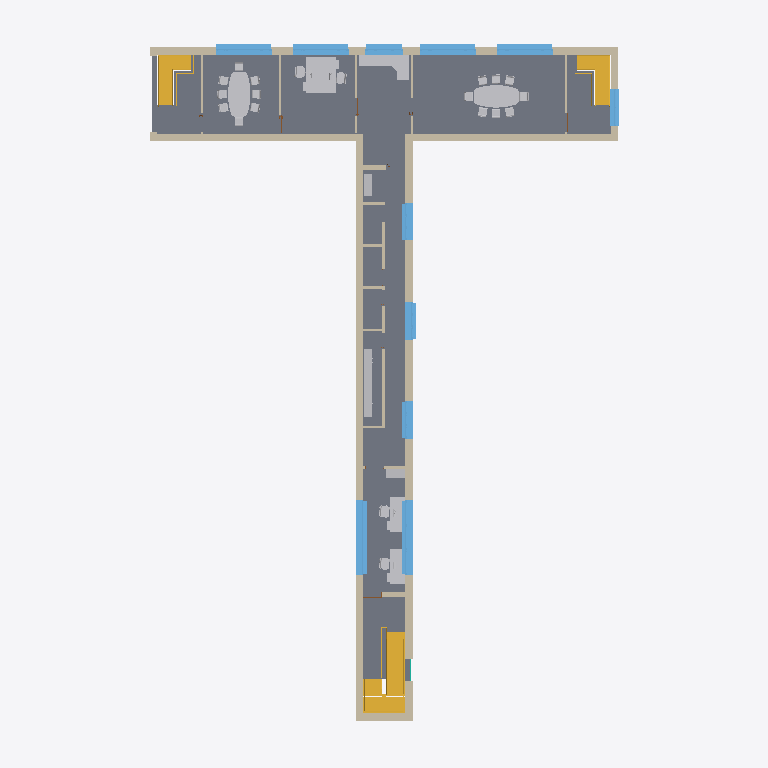
Plan cut of the same IFC building model at storey 'Third Floor' (level 13.65 m, cut at 15.05 m), seen from above with north up, elements coloured by IFC class (only those large enough to see are counted): 23 walls (beige), 12 other elements (light grey), 11 windows (light blue), 3 stairs (yellow), 2 slabs (grey). Cut surfaces are drawn darker.
Extent 27.1 m × 38.0 m × 18.4 m (x, y, z). Storeys (5): Ground Floor at 1.35 m; First Floor at 5.45 m; Second Floor at 9.55 m; Third Floor at 13.65 m; Roof at 17.75 m. Elements (278): 84 IfcWall, 73 IfcFurniture, 42 IfcWindow, 35 IfcDoor, 10 IfcBeam, 9 IfcStair, 8 IfcSlab, 7 IfcColumn, 7 IfcCurtainWall, 2 IfcRailing, 1 IfcRoof.

HEADER;
FILE_DESCRIPTION(('Redacted'),'2;1');
FILE_NAME('23','2025-06-13T22:19:02+01:00',('User_23'),('Organization_23'),'Redacted','Redacted','Authorized_23');
FILE_SCHEMA(('IFC4'));
ENDSEC;
DATA;
#29=IFCPROJECT('3SNjErkEv6EwYn5EIlSbWO',#18,'Project_23','Redacted','AnonymizedSubmission','Anonymous Project 23','First Draft',(#24),#132620);
#57=IFCSITE('3SNjErkEv6EwYn5EIlSbWQ',#18,'Default',$,$,#56,$,$,.ELEMENT.,(48,8,20,852966),(11,34,48,669204),0.0,$,$);
#34=IFCBUILDING('3SNjErkEv6EwYn5EIlSbWP',#18,'Building_23',$,$,#32,$,'Building_23',.ELEMENT.,$,$,#33);
#38=IFCBUILDINGSTOREY('13LV5dTeP3CAox54x56C1Z',#18,'Ground Floor',$,'Ebene:Ebene',#37,$,'Ground Floor',.ELEMENT.,1.35);
#42=IFCBUILDINGSTOREY('0kWfSd9l1F5hqE2TIsDduT',#18,'First Floor',$,'Ebene:Ebene',#41,$,'First Floor',.ELEMENT.,5.45);
#46=IFCBUILDINGSTOREY('2Kj_PyC3fEihrWhiF1eZ9J',#18,'Second Floor',$,'Ebene:Ebene',#45,$,'Second Floor',.ELEMENT.,9.55);
#50=IFCBUILDINGSTOREY('2Kj_PyC3fEihrWhiF1eZEU',#18,'Third Floor',$,'Ebene:Ebene',#49,$,'Third Floor',.ELEMENT.,13.65);
#54=IFCBUILDINGSTOREY('2Kj_PyC3fEihrWhiF1eYnv',#18,'Roof',$,'Ebene:Ebene',#53,$,'Roof',.ELEMENT.,17.75);
#2416=IFCSLAB('3K4jyjOhP5uu5euaC_u0qt',#18,'Geschossdecke:ReinforcedConcrete d=25.0:500098',$,'Geschossdecke:ReinforcedConcrete d=25.0',#2392,#2415,'500098',.FLOOR.);
#15439=IFCWALL('178ZNchi57TfEy4gFdW1$Y',#18,'Basiswand:Masonry 36.5cm, plastered (d=40):655502',$,'Basiswand:Masonry 36.5cm, plastered (d=40)',#15316,#15320,'655502',.NOTDEFINED.);
#15169=IFCWALL('178ZNchi57TfEy4gFdW1$d',#18,'Basiswand:Masonry 36.5cm, plastered (d=40):655499',$,'Basiswand:Masonry 36.5cm, plastered (d=40)',#15091,#15095,'655499',.NOTDEFINED.);
#84521=IFCSLAB('1fnPS9c4D3_eCeARL_E$pU',#18,'Geschossdecke:Tiles 15x15 d=10.0:855098',$,'Geschossdecke:Tiles 15x15 d=10.0',#84506,#84520,'855098',.FLOOR.);
#4159=IFCSTAIR('2VEF7b06X4Ago6wob5XVn$',#18,'Betonfertigteil-Treppe:Treppe:530048',$,'Betonfertigteil-Treppe:Concrete Stairs (On Site)',#4158,$,'530048',.HALF_TURN_STAIR.);
#14960=IFCWALL('178ZNchi57TfEy4gFdW1$a',#18,'Basiswand:Masonry 36.5cm, plastered (d=40):655496',$,'Basiswand:Masonry 36.5cm, plastered (d=40)',#14771,#14775,'655496',.NOTDEFINED.);
#78271=IFCFURNITURE('1_SCjiinnBVvlaAJlqWlWf',#18,'Tisch-Stuhl-Kombination-07 Konferenz:Conference Table:833214',$,'Tisch-Stuhl-Kombination-07 Konferenz:Conference Table',#78270,#78264,'833214',.NOTDEFINED.);
#78252=IFCFURNITURE('1_SCjiinnBVvlaAJlqWlj5',#18,'Tisch-Stuhl-Kombination-07 Konferenz:Conference Table:832978',$,'Tisch-Stuhl-Kombination-07 Konferenz:Conference Table',#78251,#78245,'832978',.NOTDEFINED.);
#15074=IFCWALL('178ZNchi57TfEy4gFdW1$c',#18,'Basiswand:Masonry 36.5cm, plastered (d=40):655498',$,'Basiswand:Masonry 36.5cm, plastered (d=40)',#15034,#15038,'655498',.NOTDEFINED.);
#15299=IFCWALL('178ZNchi57TfEy4gFdW1$X',#18,'Basiswand:Masonry 36.5cm, plastered (d=40):655501',$,'Basiswand:Masonry 36.5cm, plastered (d=40)',#15252,#15256,'655501',.NOTDEFINED.);
#18062=IFCSTAIR('11Y_v71en5RRe2J_rfP8vG',#18,'Ortbetontreppe:Treppe:681649',$,'Ortbetontreppe:Massiv - dressed stone',#18061,$,'681649',.NOTDEFINED.);
#16318=IFCSTAIR('3OrnVJfy930vgwDnGlZmWH',#18,'Ortbetontreppe:Treppe:672013',$,'Ortbetontreppe:Massiv - dressed stone',#16317,$,'672013',.NOTDEFINED.);
#84758=IFCWINDOW('1fnPS9c4D3_eCeARL_E$oj',#18,'FE 3 tlg - Kipp-Fix im Rahmen-Kipp:Window _ Pure Tilt - 3 Parts _ broader:855113',$,'FE 3 tlg - Kipp-Fix im Rahmen-Kipp:Window _ Pure Tilt - 3 Parts _ broader',#131882,#84754,'855113',2.25,4.0,.WINDOW.,.NOTDEFINED.,$);
#89590=IFCWINDOW('0DN5e76gnCMfw9YAIzEHHK',#18,'FE 3 tlg - Kipp-Fix im Rahmen-Kipp:Window _ Pure Tilt - 3 Parts _ broader:900814',$,'FE 3 tlg - Kipp-Fix im Rahmen-Kipp:Window _ Pure Tilt - 3 Parts _ broader',#131940,#89586,'900814',2.25,4.0,.WINDOW.,.NOTDEFINED.,$);
#85128=IFCFURNITURE('1fnPS9c4D3_eCeARL_E$$5',#18,'Küchenzeile-05 Kombination:Kitchenette:855841',$,'Küchenzeile-05 Kombination:Kitchenette',#85127,#85121,'855841',.NOTDEFINED.);
#84259=IFCFURNITURE('1fnPS9c4D3_eCeARL_E$fQ',#18,'Schreibtisch-Kombination-02 mit PC:Typ1:854718',$,'Schreibtisch-Kombination-02 mit PC:Typ1',#84258,#84252,'854718',.NOTDEFINED.);
#84237=IFCFURNITURE('1fnPS9c4D3_eCeARL_E$ag',#18,'Schreibtisch-Kombination-02 mit PC:Typ1:854478',$,'Schreibtisch-Kombination-02 mit PC:Typ1',#84236,#84230,'854478',.NOTDEFINED.);
#79793=IFCWINDOW('2Qere5o7D78RmGllIFgshQ',#18,'FE 4 tlg - waagrecht geteilt und Unten 2 mal senkrecht geteilt:Window_4 parts_broader:843872',$,'FE 4 tlg - waagrecht geteilt und Unten 2 mal senkrecht geteilt:Window_4 parts_broader',#131692,#79789,'843872',2.8,3.0,.WINDOW.,.NOTDEFINED.,$);
#80498=IFCWINDOW('2Qere5o7D78RmGllIFgshR',#18,'FE 4 tlg - waagrecht geteilt und Unten 2 mal senkrecht geteilt:Window_4 parts_broader:843873',$,'FE 4 tlg - waagrecht geteilt und Unten 2 mal senkrecht geteilt:Window_4 parts_broader',#131663,#80494,'843873',2.8,3.0,.WINDOW.,.NOTDEFINED.,$);
#80520=IFCWINDOW('2Qere5o7D78RmGllIFgsoO',#18,'FE 4 tlg - waagrecht geteilt und Unten 2 mal senkrecht geteilt:Window_4 parts_broader:845346',$,'FE 4 tlg - waagrecht geteilt und Unten 2 mal senkrecht geteilt:Window_4 parts_broader',#131721,#80516,'845346',2.8,3.0,.WINDOW.,.NOTDEFINED.,$);
#80542=IFCWINDOW('2Qere5o7D78RmGllIFgsoP',#18,'FE 4 tlg - waagrecht geteilt und Unten 2 mal senkrecht geteilt:Window_4 parts_broader:845347',$,'FE 4 tlg - waagrecht geteilt und Unten 2 mal senkrecht geteilt:Window_4 parts_broader',#131750,#80538,'845347',2.8,3.0,.WINDOW.,.NOTDEFINED.,$);
#84717=IFCFURNITURE('1fnPS9c4D3_eCeARL_E$oZ',#18,'Schreibtisch-Kombination-02 mit PC:Typ1:855111',$,'Schreibtisch-Kombination-02 mit PC:Typ1',#84716,#84710,'855111',.NOTDEFINED.);
#84739=IFCFURNITURE('1fnPS9c4D3_eCeARL_E$oi',#18,'Schreibtisch-Kombination-02 mit PC:Typ1:855112',$,'Schreibtisch-Kombination-02 mit PC:Typ1',#84738,#84732,'855112',.NOTDEFINED.);
#65078=IFCWINDOW('0g_b_tKn16kwDxoPXCso6u',#18,'FE 3 tlg - Kipp-Fix im Rahmen-Kipp:Window _ Pure Tilt - 3 Parts:804841',$,'FE 3 tlg - Kipp-Fix im Rahmen-Kipp:Window _ Pure Tilt - 3 Parts',#131853,#65074,'804841',2.25,2.0,.WINDOW.,.NOTDEFINED.,$);
#86444=IFCWINDOW('0gKKDCK193bOe7s2YAobvb',#18,'FE 3 tlg - Kipp-Fix im Rahmen-Kipp:Window _ Pure Tilt - 3 Parts:866725',$,'FE 3 tlg - Kipp-Fix im Rahmen-Kipp:Window _ Pure Tilt - 3 Parts',#131911,#86440,'866725',2.25,2.0,.WINDOW.,.NOTDEFINED.,$);
#82169=IFCWINDOW('0oa$rAboTFFRuekUUr0Ntl',#18,'FE 4 tlg - waagrecht geteilt und Unten 2 mal senkrecht geteilt:Window_4 parts_slim:847827',$,'FE 4 tlg - waagrecht geteilt und Unten 2 mal senkrecht geteilt:Window_4 parts_slim',#131779,#82165,'847827',2.8,2.0,.WINDOW.,.NOTDEFINED.,$);
#65056=IFCWINDOW('0g_b_tKn16kwDxoPXCso6s',#18,'FE 3 tlg - Kipp-Fix im Rahmen-Kipp:Window _ Pure Tilt - 3 Parts:804839',$,'FE 3 tlg - Kipp-Fix im Rahmen-Kipp:Window _ Pure Tilt - 3 Parts',#131824,#65052,'804839',2.25,2.0,.WINDOW.,.NOTDEFINED.,$);
#15235=IFCWALL('1HT9OySu99ree30GhDyDAE',#18,'Basiswand:Masonry 36.5cm, plastered (d=40):655500',$,'Basiswand:Masonry 36.5cm, plastered (d=40)',#15202,#15206,'655500',.NOTDEFINED.);
#15017=IFCWALL('178ZNchi57TfEy4gFdW1$b',#18,'Basiswand:Masonry 36.5cm, plastered (d=40):655497',$,'Basiswand:Masonry 36.5cm, plastered (d=40)',#14978,#14982,'655497',.NOTDEFINED.);
#86605=IFCWINDOW('2NDgxhaaDD69gSNvCGeyj5',#18,'Fenster 2-flg - Variabel:Window - 2 Panes:868501',$,'Fenster 2-flg - Variabel:Window - 2 Panes',#131795,#86601,'868501',1.26,2.01,.WINDOW.,.NOTDEFINED.,$);
#84913=IFCWALL('1fnPS9c4D3_eCeARL_E$og',#18,'Basiswand:Plasterboard 12.5:855118',$,'Basiswand:Plasterboard 12.5',#84880,#84884,'855118',.NOTDEFINED.);
#84613=IFCWALL('1fnPS9c4D3_eCeARL_E$ob',#18,'Basiswand:Plasterboard 12.5:855105',$,'Basiswand:Plasterboard 12.5',#84573,#84577,'855105',.NOTDEFINED.);
#85007=IFCFURNITURE('1fnPS9c4D3_eCeARL_E$or',#18,'Schrank-10:1200 x 450 x 2200:855121',$,'Schrank-10:1200 x 450 x 2200',#85006,#85000,'855121',.NOTDEFINED.);
#85041=IFCFURNITURE('1fnPS9c4D3_eCeARL_E$ot',#18,'Schrank-10:1200 x 450 x 2200:855123',$,'Schrank-10:1200 x 450 x 2200',#85040,#85034,'855123',.NOTDEFINED.);
#84870=IFCFURNITURE('1fnPS9c4D3_eCeARL_E$of',#18,'Schrank-10:1200 x 450 x 2200:855117',$,'Schrank-10:1200 x 450 x 2200',#84869,#84863,'855117',.NOTDEFINED.);
#85024=IFCFURNITURE('1fnPS9c4D3_eCeARL_E$os',#18,'Schrank-10:1200 x 450 x 2200:855122',$,'Schrank-10:1200 x 450 x 2200',#85023,#85017,'855122',.NOTDEFINED.);
#84783=IFCFURNITURE('1fnPS9c4D3_eCeARL_E$ok',#18,'Schrank-10:1000 x 450 x 2200:855114',$,'Schrank-10:1000 x 450 x 2200',#84782,#84776,'855114',.NOTDEFINED.);
#78365=IFCWALL('1_SCjiinnBVvlaAJlqWlHE',#18,'Basiswand:Plasterboard 12.5:834265',$,'Basiswand:Plasterboard 12.5',#78332,#78336,'834265',.NOTDEFINED.);
#78315=IFCWALL('1_SCjiinnBVvlaAJlqWlIe',#18,'Basiswand:Plasterboard 12.5:834111',$,'Basiswand:Plasterboard 12.5',#78282,#78286,'834111',.NOTDEFINED.);
#83761=IFCWALL('1fnPS9c4D3_eCeARL_E$Fo',#18,'Basiswand:Plasterboard 12.5:852758',$,'Basiswand:Plasterboard 12.5',#83728,#83732,'852758',.NOTDEFINED.);
#84163=IFCWALL('1fnPS9c4D3_eCeARL_E$X2',#18,'Basiswand:Plasterboard 12.5:854182',$,'Basiswand:Plasterboard 12.5',#84130,#84134,'854182',.NOTDEFINED.);
#84213=IFCWALL('1fnPS9c4D3_eCeARL_E$dy',#18,'Basiswand:Plasterboard 12.5:854296',$,'Basiswand:Plasterboard 12.5',#84180,#84184,'854296',.NOTDEFINED.);
#90035=IFCWALL('0S9LE08q50HxGFNMH7vOKS',#18,'Basiswand:Masonry 36.5cm, plastered (d=40):909028',$,'Basiswand:Masonry 36.5cm, plastered (d=40)',#89981,#89985,'909028',.NOTDEFINED.);
#15512=IFCWALL('3vlPetGY12wQ5KSZuqOzIi',#18,'Basiswand:Masonry 24.0cm, plastered (d=27):658402',$,'Basiswand:Masonry 24.0cm, plastered (d=27)',#15479,#15483,'658402',.NOTDEFINED.);
#84826=IFCWALL('1fnPS9c4D3_eCeARL_E$ol',#18,'Basiswand:Masonry 24.0cm, plastered (d=27):855115',$,'Basiswand:Masonry 24.0cm, plastered (d=27)',#84793,#84797,'855115',.NOTDEFINED.);
#85084=IFCWALL('1fnPS9c4D3_eCeARL_E$tu',#18,'Basiswand:Plasterboard 12.5:855324',$,'Basiswand:Plasterboard 12.5',#85051,#85055,'855324',.NOTDEFINED.);
#84340=IFCWALL('1fnPS9c4D3_eCeARL_E$pA',#18,'Basiswand:Plasterboard 12.5:855086',$,'Basiswand:Plasterboard 12.5',#84294,#84298,'855086',.NOTDEFINED.);
#84390=IFCWALL('1fnPS9c4D3_eCeARL_E$pK',#18,'Basiswand:Plasterboard 12.5:855088',$,'Basiswand:Plasterboard 12.5',#84357,#84361,'855088',.NOTDEFINED.);
#84440=IFCWALL('1fnPS9c4D3_eCeARL_E$pM',#18,'Basiswand:Plasterboard 12.5:855090',$,'Basiswand:Plasterboard 12.5',#84407,#84411,'855090',.NOTDEFINED.);
#84490=IFCWALL('1fnPS9c4D3_eCeARL_E$pH',#18,'Basiswand:Plasterboard 12.5:855093',$,'Basiswand:Plasterboard 12.5',#84457,#84461,'855093',.NOTDEFINED.);
#84963=IFCWALL('1fnPS9c4D3_eCeARL_E$oh',#18,'Basiswand:Plasterboard 12.5:855119',$,'Basiswand:Plasterboard 12.5',#84930,#84934,'855119',.NOTDEFINED.);
ENDSEC;
